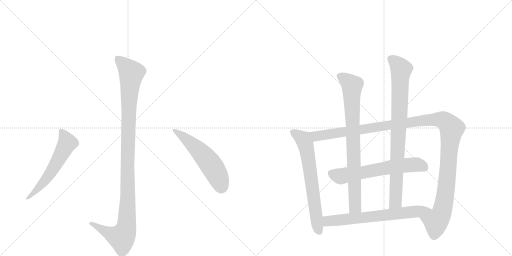
t = 0.00 s
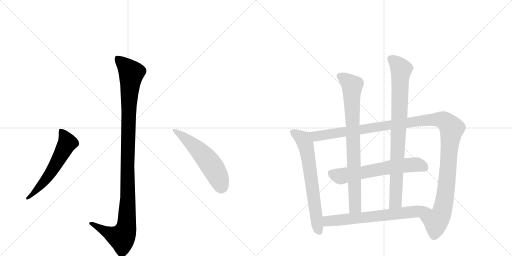
t = 1.73 s
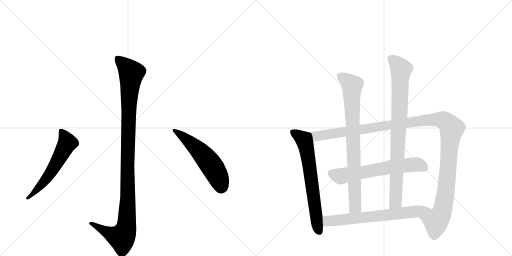
t = 3.46 s
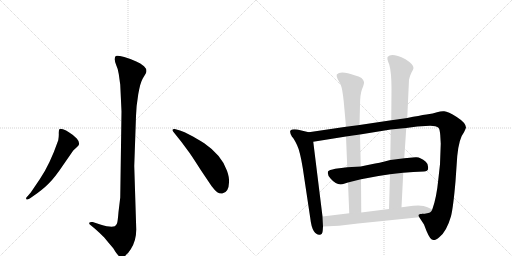
t = 5.20 s
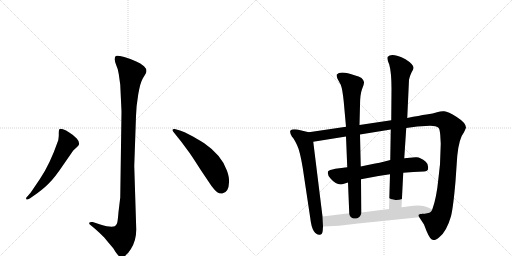
t = 6.93 s
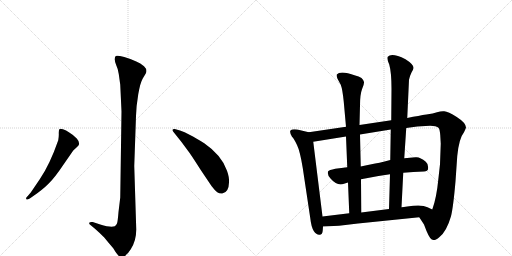
t = 8.66 s

The animated SVG that drew these frames (rendered in a browser with its animation timeline set to each time). Animation: 9 CSS @keyframes rules; one cycle of 8.66 s.

<svg version="1.1" viewBox="0 0 2048 1024" xmlns="http://www.w3.org/2000/svg">
  <g stroke="lightgray" stroke-dasharray="1,1" stroke-width="1" transform="scale(4, 4)">
    <line x1="0" y1="0" x2="256" y2="256"></line>
    <line x1="256" y1="0" x2="0" y2="256"></line>
    <line x1="128" y1="0" x2="128" y2="256"></line>
    <line x1="0" y1="128" x2="256" y2="128"></line>
    <line x1="256" y1="0" x2="512" y2="256"></line>
    <line x1="512" y1="0" x2="256" y2="256"></line>
    <line x1="384" y1="0" x2="384" y2="256"></line>
    <line x1="256" y1="128" x2="512" y2="128"></line>
  </g>
<g transform="scale(1, -1) translate(0, -850)">
   <style type="text/css">
    @keyframes keyframes0 {
      from {
       stroke: black;
       stroke-dashoffset: 1136;
       stroke-width: 128;
       }
       79% {
       animation-timing-function: step-end;
       stroke: black;
       stroke-dashoffset: 0;
       stroke-width: 128;
       }
       to {
       stroke: black;
       stroke-width: 1024;
       }
       }
       #make-me-a-hanzi-animation-0 {
         animation: keyframes0 1.174479s both;
         animation-delay: 0.000000s;
         animation-timing-function: linear;
       }
    @keyframes keyframes1 {
      from {
       stroke: black;
       stroke-dashoffset: 584;
       stroke-width: 128;
       }
       66% {
       animation-timing-function: step-end;
       stroke: black;
       stroke-dashoffset: 0;
       stroke-width: 128;
       }
       to {
       stroke: black;
       stroke-width: 1024;
       }
       }
       #make-me-a-hanzi-animation-1 {
         animation: keyframes1 0.725260s both;
         animation-delay: 1.174479s;
         animation-timing-function: linear;
       }
    @keyframes keyframes2 {
      from {
       stroke: black;
       stroke-dashoffset: 557;
       stroke-width: 128;
       }
       64% {
       animation-timing-function: step-end;
       stroke: black;
       stroke-dashoffset: 0;
       stroke-width: 128;
       }
       to {
       stroke: black;
       stroke-width: 1024;
       }
       }
       #make-me-a-hanzi-animation-2 {
         animation: keyframes2 0.703288s both;
         animation-delay: 1.899740s;
         animation-timing-function: linear;
       }
    @keyframes keyframes3 {
      from {
       stroke: black;
       stroke-dashoffset: 680;
       stroke-width: 128;
       }
       69% {
       animation-timing-function: step-end;
       stroke: black;
       stroke-dashoffset: 0;
       stroke-width: 128;
       }
       to {
       stroke: black;
       stroke-width: 1024;
       }
       }
       #make-me-a-hanzi-animation-3 {
         animation: keyframes3 0.803385s both;
         animation-delay: 2.603027s;
         animation-timing-function: linear;
       }
    @keyframes keyframes4 {
      from {
       stroke: black;
       stroke-dashoffset: 1284;
       stroke-width: 128;
       }
       81% {
       animation-timing-function: step-end;
       stroke: black;
       stroke-dashoffset: 0;
       stroke-width: 128;
       }
       to {
       stroke: black;
       stroke-width: 1024;
       }
       }
       #make-me-a-hanzi-animation-4 {
         animation: keyframes4 1.294922s both;
         animation-delay: 3.406413s;
         animation-timing-function: linear;
       }
    @keyframes keyframes5 {
      from {
       stroke: black;
       stroke-dashoffset: 639;
       stroke-width: 128;
       }
       68% {
       animation-timing-function: step-end;
       stroke: black;
       stroke-dashoffset: 0;
       stroke-width: 128;
       }
       to {
       stroke: black;
       stroke-width: 1024;
       }
       }
       #make-me-a-hanzi-animation-5 {
         animation: keyframes5 0.770020s both;
         animation-delay: 4.701335s;
         animation-timing-function: linear;
       }
    @keyframes keyframes6 {
      from {
       stroke: black;
       stroke-dashoffset: 831;
       stroke-width: 128;
       }
       73% {
       animation-timing-function: step-end;
       stroke: black;
       stroke-dashoffset: 0;
       stroke-width: 128;
       }
       to {
       stroke: black;
       stroke-width: 1024;
       }
       }
       #make-me-a-hanzi-animation-6 {
         animation: keyframes6 0.926270s both;
         animation-delay: 5.471354s;
         animation-timing-function: linear;
       }
    @keyframes keyframes7 {
      from {
       stroke: black;
       stroke-dashoffset: 879;
       stroke-width: 128;
       }
       74% {
       animation-timing-function: step-end;
       stroke: black;
       stroke-dashoffset: 0;
       stroke-width: 128;
       }
       to {
       stroke: black;
       stroke-width: 1024;
       }
       }
       #make-me-a-hanzi-animation-7 {
         animation: keyframes7 0.965332s both;
         animation-delay: 6.397624s;
         animation-timing-function: linear;
       }
    @keyframes keyframes8 {
      from {
       stroke: black;
       stroke-dashoffset: 689;
       stroke-width: 128;
       }
       69% {
       animation-timing-function: step-end;
       stroke: black;
       stroke-dashoffset: 0;
       stroke-width: 128;
       }
       to {
       stroke: black;
       stroke-width: 1024;
       }
       }
       #make-me-a-hanzi-animation-8 {
         animation: keyframes8 0.810710s both;
         animation-delay: 7.362956s;
         animation-timing-function: linear;
       }
</style>
<path d="M 486 404 L 481 60 L 474 2 Q 471 -36 468 -44 Q 465 -50 459 -55 Q 443 -61 401 -48 L 371 -38 Q 359 -37 357 -41 Q 355 -45 363 -51 L 381 -66 Q 395 -78 417 -100 Q 434 -121 453 -143 Q 473 -177 483 -178 Q 502 -181 523 -147 Q 545 -113 545 -68 L 537 186 L 544 386 Q 545 426 553 473 Q 561 519 571 536 L 583 556 Q 591 571 576 585 Q 562 598 545 604 Q 528 613 497 622 Q 467 630 463 626 Q 459 622 459 613 Q 459 603 465 589 Q 472 575 475 554 L 481 511 L 486 404 Z" fill="lightgray"></path> 
<path d="M 159 133 L 123 80 L 111 66 Q 101 57 106 53 Q 107 49 119 56 L 132 65 Q 170 91 194 115 Q 219 139 257 196 L 293 248 L 307 261 Q 315 268 315 270 Q 320 281 307 296 Q 294 310 277 320 Q 264 330 252 333 Q 241 336 238 334 Q 235 330 235 318 Q 236 306 233 289 Q 199 191 159 133 Z" fill="lightgray"></path> 
<path d="M 694 322 L 726 282 L 757 240 Q 764 231 803 170 L 846 106 Q 861 87 869 81 Q 878 75 889 76 Q 915 80 916 120 Q 918 139 908 167 Q 887 229 817 277 Q 782 299 760 310 Q 737 324 720 328 L 699 334 Q 692 335 690 331 Q 689 327 694 322 Z" fill="lightgray"></path> 
<path d="M 1235 321 L 1189 332 Q 1168 335 1162 328 Q 1157 321 1168 303 Q 1177 294 1188 270 Q 1200 246 1211 178 L 1241 -22 Q 1245 -58 1255 -74 Q 1266 -90 1278 -89 Q 1290 -89 1291 -71 L 1292 -56 L 1290 -16 L 1253 283 C 1249 313 1249 318 1235 321 Z" fill="lightgray"></path> 
<path d="M 1625 338 L 1669 344 L 1702 346 Q 1742 350 1755 338 Q 1759 332 1761 310 L 1763 275 L 1760 193 L 1754 139 Q 1746 56 1729 12 C 1720 -17 1661 6 1677 -19 L 1696 -48 Q 1716 -103 1727 -108 Q 1734 -110 1739 -110 Q 1744 -110 1757 -99 Q 1786 -77 1804 -15 Q 1813 21 1822 125 L 1829 226 Q 1836 297 1856 321 Q 1863 335 1864 340 Q 1863 359 1827 382 Q 1792 404 1777 405 Q 1763 406 1748 401 Q 1734 396 1706 392 Q 1678 388 1629 378 L 1565 369 L 1438 350 L 1384 343 L 1235 321 C 1205 317 1223 278 1253 283 L 1384 304 L 1440 312 L 1563 332 L 1625 338 Z" fill="lightgray"></path> 
<path d="M 1613 159 Q 1652 162 1696 164 Q 1711 166 1712 173 Q 1715 193 1703 203 Q 1679 224 1662 221 L 1617 217 L 1561 210 Q 1513 197 1486 193 Q 1459 188 1443 184 L 1389 181 Q 1366 179 1341 175 Q 1316 170 1312 164 Q 1308 150 1323 135 Q 1350 104 1376 115 Q 1387 119 1392 120 L 1444 133 Q 1506 146 1560 153 L 1613 159 Z" fill="lightgray"></path> 
<path d="M 1375 443 L 1384 343 L 1384 304 L 1389 181 L 1392 120 L 1397 -3 C 1398 -33 1445 -30 1445 0 L 1444 133 L 1443 184 L 1440 312 L 1438 350 L 1440 428 Q 1440 472 1448 493 Q 1457 514 1456 522 Q 1455 529 1446 538 Q 1435 545 1421 548 Q 1362 569 1347 552 Q 1345 547 1350 535 L 1363 511 Q 1370 493 1375 443 Z" fill="lightgray"></path> 
<path d="M 1606 21 L 1613 159 L 1617 217 L 1625 338 L 1629 378 L 1636 531 Q 1639 546 1646 560 Q 1654 574 1654 578 Q 1655 592 1622 613 Q 1567 640 1551 623 Q 1546 617 1557 592 Q 1566 560 1566 495 L 1565 369 L 1563 332 L 1561 210 L 1560 153 L 1556 14 C 1555 -16 1604 -9 1606 21 Z" fill="lightgray"></path> 
<path d="M 1729 12 L 1710 21 Q 1687 34 1629 24 Q 1614 21 1606 21 L 1556 14 L 1445 0 L 1397 -3 L 1290 -16 C 1260 -20 1262 -57 1292 -56 L 1356 -53 L 1432 -44 L 1677 -19 C 1707 -16 1756 -1 1729 12 Z" fill="lightgray"></path> 
      <clipPath id="make-me-a-hanzi-clip-0">
      <path d="M 486 404 L 481 60 L 474 2 Q 471 -36 468 -44 Q 465 -50 459 -55 Q 443 -61 401 -48 L 371 -38 Q 359 -37 357 -41 Q 355 -45 363 -51 L 381 -66 Q 395 -78 417 -100 Q 434 -121 453 -143 Q 473 -177 483 -178 Q 502 -181 523 -147 Q 545 -113 545 -68 L 537 186 L 544 386 Q 545 426 553 473 Q 561 519 571 536 L 583 556 Q 591 571 576 585 Q 562 598 545 604 Q 528 613 497 622 Q 467 630 463 626 Q 459 622 459 613 Q 459 603 465 589 Q 472 575 475 554 L 481 511 L 486 404 Z" fill="lightgray"></path>
      </clipPath>
      <path clip-path="url(#make-me-a-hanzi-clip-0)" d="M 468 617 L 517 569 L 525 554 L 515 428 L 505 -61 L 487 -101 L 428 -79 L 365 -43 " fill="none" id="make-me-a-hanzi-animation-0" stroke-dasharray="1008 2016" stroke-linecap="round"></path>

      <clipPath id="make-me-a-hanzi-clip-1">
      <path d="M 159 133 L 123 80 L 111 66 Q 101 57 106 53 Q 107 49 119 56 L 132 65 Q 170 91 194 115 Q 219 139 257 196 L 293 248 L 307 261 Q 315 268 315 270 Q 320 281 307 296 Q 294 310 277 320 Q 264 330 252 333 Q 241 336 238 334 Q 235 330 235 318 Q 236 306 233 289 Q 199 191 159 133 Z" fill="lightgray"></path>
      </clipPath>
      <path clip-path="url(#make-me-a-hanzi-clip-1)" d="M 245 328 L 270 279 L 184 133 L 112 58 " fill="none" id="make-me-a-hanzi-animation-1" stroke-dasharray="456 912" stroke-linecap="round"></path>

      <clipPath id="make-me-a-hanzi-clip-2">
      <path d="M 694 322 L 726 282 L 757 240 Q 764 231 803 170 L 846 106 Q 861 87 869 81 Q 878 75 889 76 Q 915 80 916 120 Q 918 139 908 167 Q 887 229 817 277 Q 782 299 760 310 Q 737 324 720 328 L 699 334 Q 692 335 690 331 Q 689 327 694 322 Z" fill="lightgray"></path>
      </clipPath>
      <path clip-path="url(#make-me-a-hanzi-clip-2)" d="M 696 328 L 743 296 L 823 218 L 865 158 L 886 103 " fill="none" id="make-me-a-hanzi-animation-2" stroke-dasharray="429 858" stroke-linecap="round"></path>

      <clipPath id="make-me-a-hanzi-clip-3">
      <path d="M 1235 321 L 1189 332 Q 1168 335 1162 328 Q 1157 321 1168 303 Q 1177 294 1188 270 Q 1200 246 1211 178 L 1241 -22 Q 1245 -58 1255 -74 Q 1266 -90 1278 -89 Q 1290 -89 1291 -71 L 1292 -56 L 1290 -16 L 1253 283 C 1249 313 1249 318 1235 321 Z" fill="lightgray"></path>
      </clipPath>
      <path clip-path="url(#make-me-a-hanzi-clip-3)" d="M 1171 322 L 1206 299 L 1223 271 L 1267 -41 L 1277 -74 " fill="none" id="make-me-a-hanzi-animation-3" stroke-dasharray="552 1104" stroke-linecap="round"></path>

      <clipPath id="make-me-a-hanzi-clip-4">
      <path d="M 1625 338 L 1669 344 L 1702 346 Q 1742 350 1755 338 Q 1759 332 1761 310 L 1763 275 L 1760 193 L 1754 139 Q 1746 56 1729 12 C 1720 -17 1661 6 1677 -19 L 1696 -48 Q 1716 -103 1727 -108 Q 1734 -110 1739 -110 Q 1744 -110 1757 -99 Q 1786 -77 1804 -15 Q 1813 21 1822 125 L 1829 226 Q 1836 297 1856 321 Q 1863 335 1864 340 Q 1863 359 1827 382 Q 1792 404 1777 405 Q 1763 406 1748 401 Q 1734 396 1706 392 Q 1678 388 1629 378 L 1565 369 L 1438 350 L 1384 343 L 1235 321 C 1205 317 1223 278 1253 283 L 1384 304 L 1440 312 L 1563 332 L 1625 338 Z" fill="lightgray"></path>
      </clipPath>
      <path clip-path="url(#make-me-a-hanzi-clip-4)" d="M 1243 317 L 1265 305 L 1718 371 L 1763 372 L 1786 361 L 1807 337 L 1785 96 L 1768 4 L 1744 -36 L 1686 -20 " fill="none" id="make-me-a-hanzi-animation-4" stroke-dasharray="1156 2312" stroke-linecap="round"></path>

      <clipPath id="make-me-a-hanzi-clip-5">
      <path d="M 1613 159 Q 1652 162 1696 164 Q 1711 166 1712 173 Q 1715 193 1703 203 Q 1679 224 1662 221 L 1617 217 L 1561 210 Q 1513 197 1486 193 Q 1459 188 1443 184 L 1389 181 Q 1366 179 1341 175 Q 1316 170 1312 164 Q 1308 150 1323 135 Q 1350 104 1376 115 Q 1387 119 1392 120 L 1444 133 Q 1506 146 1560 153 L 1613 159 Z" fill="lightgray"></path>
      </clipPath>
      <path clip-path="url(#make-me-a-hanzi-clip-5)" d="M 1323 157 L 1359 145 L 1559 182 L 1666 192 L 1698 179 " fill="none" id="make-me-a-hanzi-animation-5" stroke-dasharray="511 1022" stroke-linecap="round"></path>

      <clipPath id="make-me-a-hanzi-clip-6">
      <path d="M 1375 443 L 1384 343 L 1384 304 L 1389 181 L 1392 120 L 1397 -3 C 1398 -33 1445 -30 1445 0 L 1444 133 L 1443 184 L 1440 312 L 1438 350 L 1440 428 Q 1440 472 1448 493 Q 1457 514 1456 522 Q 1455 529 1446 538 Q 1435 545 1421 548 Q 1362 569 1347 552 Q 1345 547 1350 535 L 1363 511 Q 1370 493 1375 443 Z" fill="lightgray"></path>
      </clipPath>
      <path clip-path="url(#make-me-a-hanzi-clip-6)" d="M 1355 548 L 1408 506 L 1420 24 L 1403 5 " fill="none" id="make-me-a-hanzi-animation-6" stroke-dasharray="703 1406" stroke-linecap="round"></path>

      <clipPath id="make-me-a-hanzi-clip-7">
      <path d="M 1606 21 L 1613 159 L 1617 217 L 1625 338 L 1629 378 L 1636 531 Q 1639 546 1646 560 Q 1654 574 1654 578 Q 1655 592 1622 613 Q 1567 640 1551 623 Q 1546 617 1557 592 Q 1566 560 1566 495 L 1565 369 L 1563 332 L 1561 210 L 1560 153 L 1556 14 C 1555 -16 1604 -9 1606 21 Z" fill="lightgray"></path>
      </clipPath>
      <path clip-path="url(#make-me-a-hanzi-clip-7)" d="M 1561 617 L 1585 599 L 1605 573 L 1582 43 L 1561 22 " fill="none" id="make-me-a-hanzi-animation-7" stroke-dasharray="751 1502" stroke-linecap="round"></path>

      <clipPath id="make-me-a-hanzi-clip-8">
      <path d="M 1729 12 L 1710 21 Q 1687 34 1629 24 Q 1614 21 1606 21 L 1556 14 L 1445 0 L 1397 -3 L 1290 -16 C 1260 -20 1262 -57 1292 -56 L 1356 -53 L 1432 -44 L 1677 -19 C 1707 -16 1756 -1 1729 12 Z" fill="lightgray"></path>
      </clipPath>
      <path clip-path="url(#make-me-a-hanzi-clip-8)" d="M 1298 -49 L 1315 -33 L 1545 -11 L 1692 10 L 1722 9 " fill="none" id="make-me-a-hanzi-animation-8" stroke-dasharray="561 1122" stroke-linecap="round"></path>

</g>
</svg>
